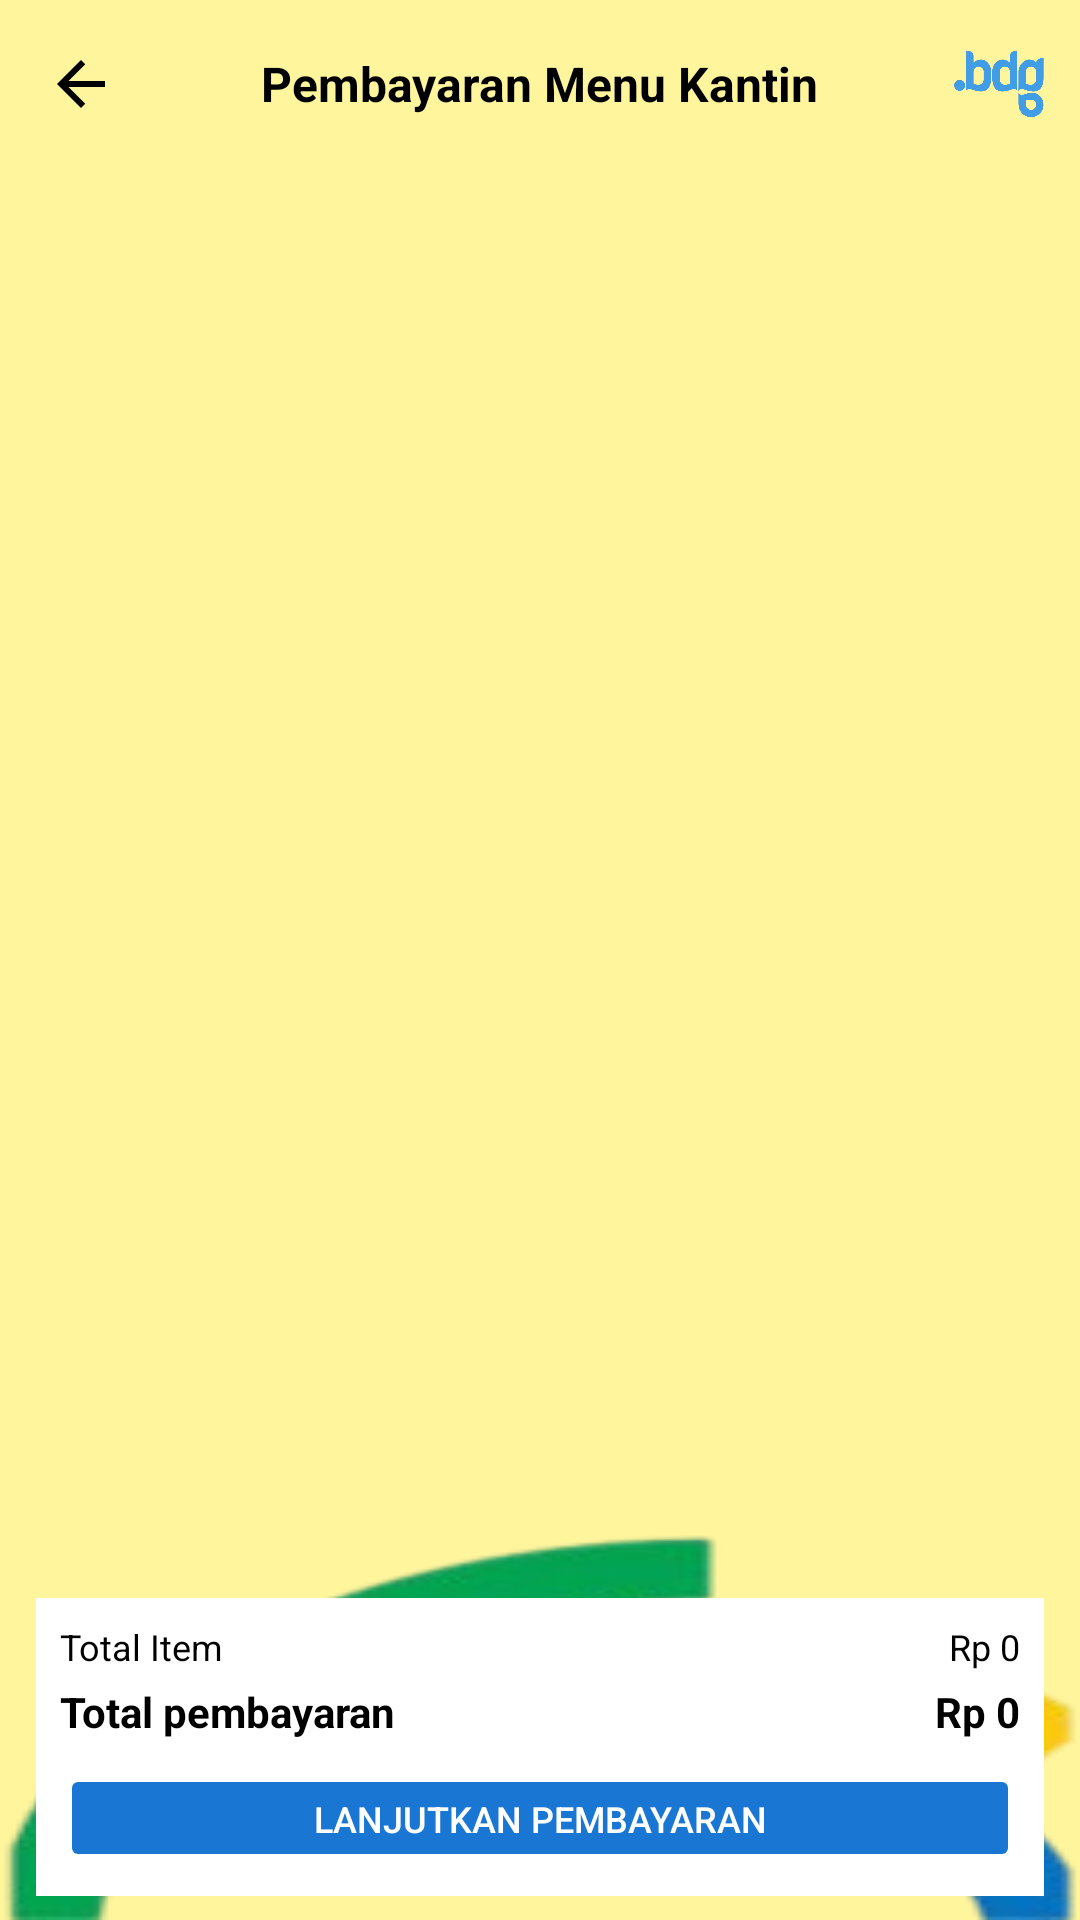

Produce the Android XML layout that renders to this screen, including the resource entries it uses.
<!-- AndroidManifest.xml: application theme AppTheme -->
<!-- res/layout/activity_cart.xml -->
<?xml version="1.0" encoding="utf-8"?>
<RelativeLayout xmlns:android="http://schemas.android.com/apk/res/android"
    xmlns:tools="http://schemas.android.com/tools"
    android:layout_width="match_parent"
    android:layout_height="match_parent"
    android:background="#FFF59D"
    tools:context=".ui.screens.CartActivity">

    
    <ImageView
        android:layout_width="match_parent"
        android:layout_height="120dp"
        android:layout_alignParentTop="true"
        android:src="@drawable/awan"
        android:scaleType="centerCrop"
        android:contentDescription="@string/background_awan" />

    
    <ImageView
        android:layout_width="match_parent"
        android:layout_height="200dp"
        android:layout_alignParentBottom="true"
        android:src="@drawable/ombak"
        android:scaleType="fitXY"
        android:contentDescription="@string/background_ombak"/>

    
    <LinearLayout
        android:layout_width="match_parent"
        android:layout_height="match_parent"
        android:orientation="vertical"
        android:paddingHorizontal="12dp"
        android:paddingVertical="8dp">

        
        <RelativeLayout
            android:layout_width="match_parent"
            android:layout_height="40dp">

            <ImageButton
                android:id="@+id/back_button_cart"
                android:layout_width="30dp"
                android:layout_height="30dp"
                android:layout_alignParentStart="true"
                android:layout_centerVertical="true"
                android:background="@drawable/rounded_back_button"
                android:src="@drawable/ic_arrow_back_black"
                android:contentDescription="@string/back_button"/>

            <TextView
                android:layout_width="wrap_content"
                android:layout_height="wrap_content"
                android:layout_centerInParent="true"
                android:text="@string/cart_title"
                android:textSize="16sp"
                android:textStyle="bold"
                android:textColor="@color/black"/>

            <ImageView
                android:layout_width="30dp"
                android:layout_height="30dp"
                android:layout_alignParentEnd="true"
                android:layout_centerVertical="true"
                android:src="@drawable/tmii_logo"
                android:contentDescription="@string/tmii_logo"/>
        </RelativeLayout>

        
        <LinearLayout
            android:id="@+id/cart_section"
            android:layout_width="match_parent"
            android:layout_height="0dp"
            android:layout_weight="1"
            android:orientation="vertical"
            android:layout_marginTop="8dp">

            
            <ListView
                android:id="@+id/cart_list_view"
                android:layout_width="match_parent"
                android:layout_height="0dp"
                android:layout_weight="1"
                android:dividerHeight="4dp"/>

            
            <LinearLayout
                android:layout_width="match_parent"
                android:layout_height="wrap_content"
                android:orientation="vertical"
                android:background="@android:color/white"
                android:padding="8dp"
                android:layout_marginTop="8dp">

                <LinearLayout
                    android:layout_width="match_parent"
                    android:layout_height="wrap_content"
                    android:orientation="horizontal">
                    <TextView
                        android:id="@+id/total_item_text"
                        android:layout_width="0dp"
                        android:layout_height="wrap_content"
                        android:layout_weight="1"
                        android:text="@string/total_item"
                        android:textSize="12sp"
                        android:textColor="@color/black"/>
                    <TextView
                        android:id="@+id/total_price_items"
                        android:layout_width="wrap_content"
                        android:layout_height="wrap_content"
                        android:text="@string/default_total_price"
                        android:textSize="12sp"
                        android:textColor="@color/black"/>
                </LinearLayout>

                <LinearLayout
                    android:layout_width="match_parent"
                    android:layout_height="wrap_content"
                    android:orientation="horizontal"
                    android:layout_marginTop="4dp">
                    <TextView
                        android:layout_width="0dp"
                        android:layout_height="wrap_content"
                        android:layout_weight="1"
                        android:text="@string/total_pembayaran"
                        android:textSize="14sp"
                        android:textStyle="bold"
                        android:textColor="@color/black"/>
                    <TextView
                        android:id="@+id/total_payment_text"
                        android:layout_width="wrap_content"
                        android:layout_height="wrap_content"
                        android:text="@string/default_total_price"
                        android:textSize="14sp"
                        android:textStyle="bold"
                        android:textColor="@color/black"/>
                </LinearLayout>

                <Button
                    android:id="@+id/lanjut_bayar_button"
                    android:layout_width="match_parent"
                    android:layout_height="36dp"
                    android:layout_marginTop="8dp"
                    android:text="@string/lanjut_bayar"
                    android:textSize="12sp"
                    android:textColor="@color/white"
                    android:backgroundTint="#1976D2"
                    android:enabled="false"/>
            </LinearLayout>
        </LinearLayout>

        
        <LinearLayout
            android:id="@+id/nfc_section"
            android:layout_width="match_parent"
            android:layout_height="0dp"
            android:layout_weight="1"
            android:orientation="vertical"
            android:gravity="center_horizontal"
            android:visibility="gone">

            <TextView
                android:layout_width="wrap_content"
                android:layout_height="wrap_content"
                android:text="@string/silahkan_tap_kartu"
                android:textSize="18sp"
                android:textStyle="bold"
                android:gravity="center"
                android:textColor="@color/black"
                android:layout_marginTop="16dp"/>

            <ImageView
                android:layout_width="100dp"
                android:layout_height="80dp"
                android:layout_marginTop="16dp"
                android:src="@drawable/kartu"
                android:contentDescription="@string/kartu_icon"/>

            <FrameLayout
                android:layout_width="140dp"
                android:layout_height="140dp"
                android:layout_marginTop="8dp"
                android:background="@drawable/nfc_border_background">
                <ImageView
                    android:layout_width="100dp"
                    android:layout_height="100dp"
                    android:layout_gravity="center"
                    android:src="@drawable/nfc"
                    android:contentDescription="@string/nfc_icon"/>
            </FrameLayout>
        </LinearLayout>

        
        <LinearLayout
            android:id="@+id/loading_section"
            android:layout_width="match_parent"
            android:layout_height="0dp"
            android:layout_weight="1"
            android:orientation="vertical"
            android:gravity="center_horizontal"
            android:visibility="gone">

            <ProgressBar
                android:layout_width="80dp"
                android:layout_height="80dp"
                android:layout_marginTop="20dp"
                android:indeterminate="true"/>

            <TextView
                android:layout_width="wrap_content"
                android:layout_height="wrap_content"
                android:layout_marginTop="16dp"
                android:text="@string/memproses_pembayaran"
                android:gravity="center"
                android:textSize="18sp"
                android:textStyle="bold"
                android:textColor="@color/black"/>
        </LinearLayout>

    </LinearLayout>
</RelativeLayout>
<!-- resources referenced by this layout -->
<resources>
  <color name="black">#000000</color>
  <color name="white">#FFFFFF</color>
  <!-- drawable ic_arrow_back_black (drawable) -->
  <vector xmlns:android="http://schemas.android.com/apk/res/android"
      android:height="24dp"
      android:tint="#000000"
      android:viewportHeight="24"
      android:viewportWidth="24"
      android:width="24dp">
      <path
          android:fillColor="@android:color/black"
          android:pathData="M20,11H7.83l5.59,-5.59L12,4l-8,8 8,8 1.41,-1.41L7.83,13H20z"/>
  </vector>
  <!-- drawable nfc_border_background (drawable) -->
  <?xml version="1.0" encoding="utf-8"?>
  <shape xmlns:android="http://schemas.android.com/apk/res/android">
      <solid android:color="@color/white"/>
      <corners android:radius="12dp"/>
      <stroke android:width="3dp" android:color="@color/colorWarning"/>
  </shape>
  <!-- drawable ombak: png bitmap (drawable, 28946 bytes) -->
  <!-- drawable tmii_logo: png bitmap (drawable, 98603 bytes) -->
  <string name="back_button">Tombol Kembali</string>
  <string name="background_awan">Background Awan</string>
  <string name="background_ombak">Background Ombak</string>
  <string name="cart_title">Pembayaran Menu Kantin</string>
  <string name="default_total_price">Rp 0</string>
  <string name="kartu_icon">Ikon Kartu</string>
  <string name="lanjut_bayar">Lanjutkan Pembayaran</string>
  <string name="memproses_pembayaran">Memproses\nPembayaran...</string>
  <string name="nfc_icon">Ikon NFC</string>
  <string name="silahkan_tap_kartu">Silahkan Tap Kartu</string>
  <string name="tmii_logo">Logo TMII</string>
  <string name="total_item">Total Item</string>
  <string name="total_pembayaran">Total pembayaran</string>
  <color name="colorWarning">#FF9800</color>
</resources>
